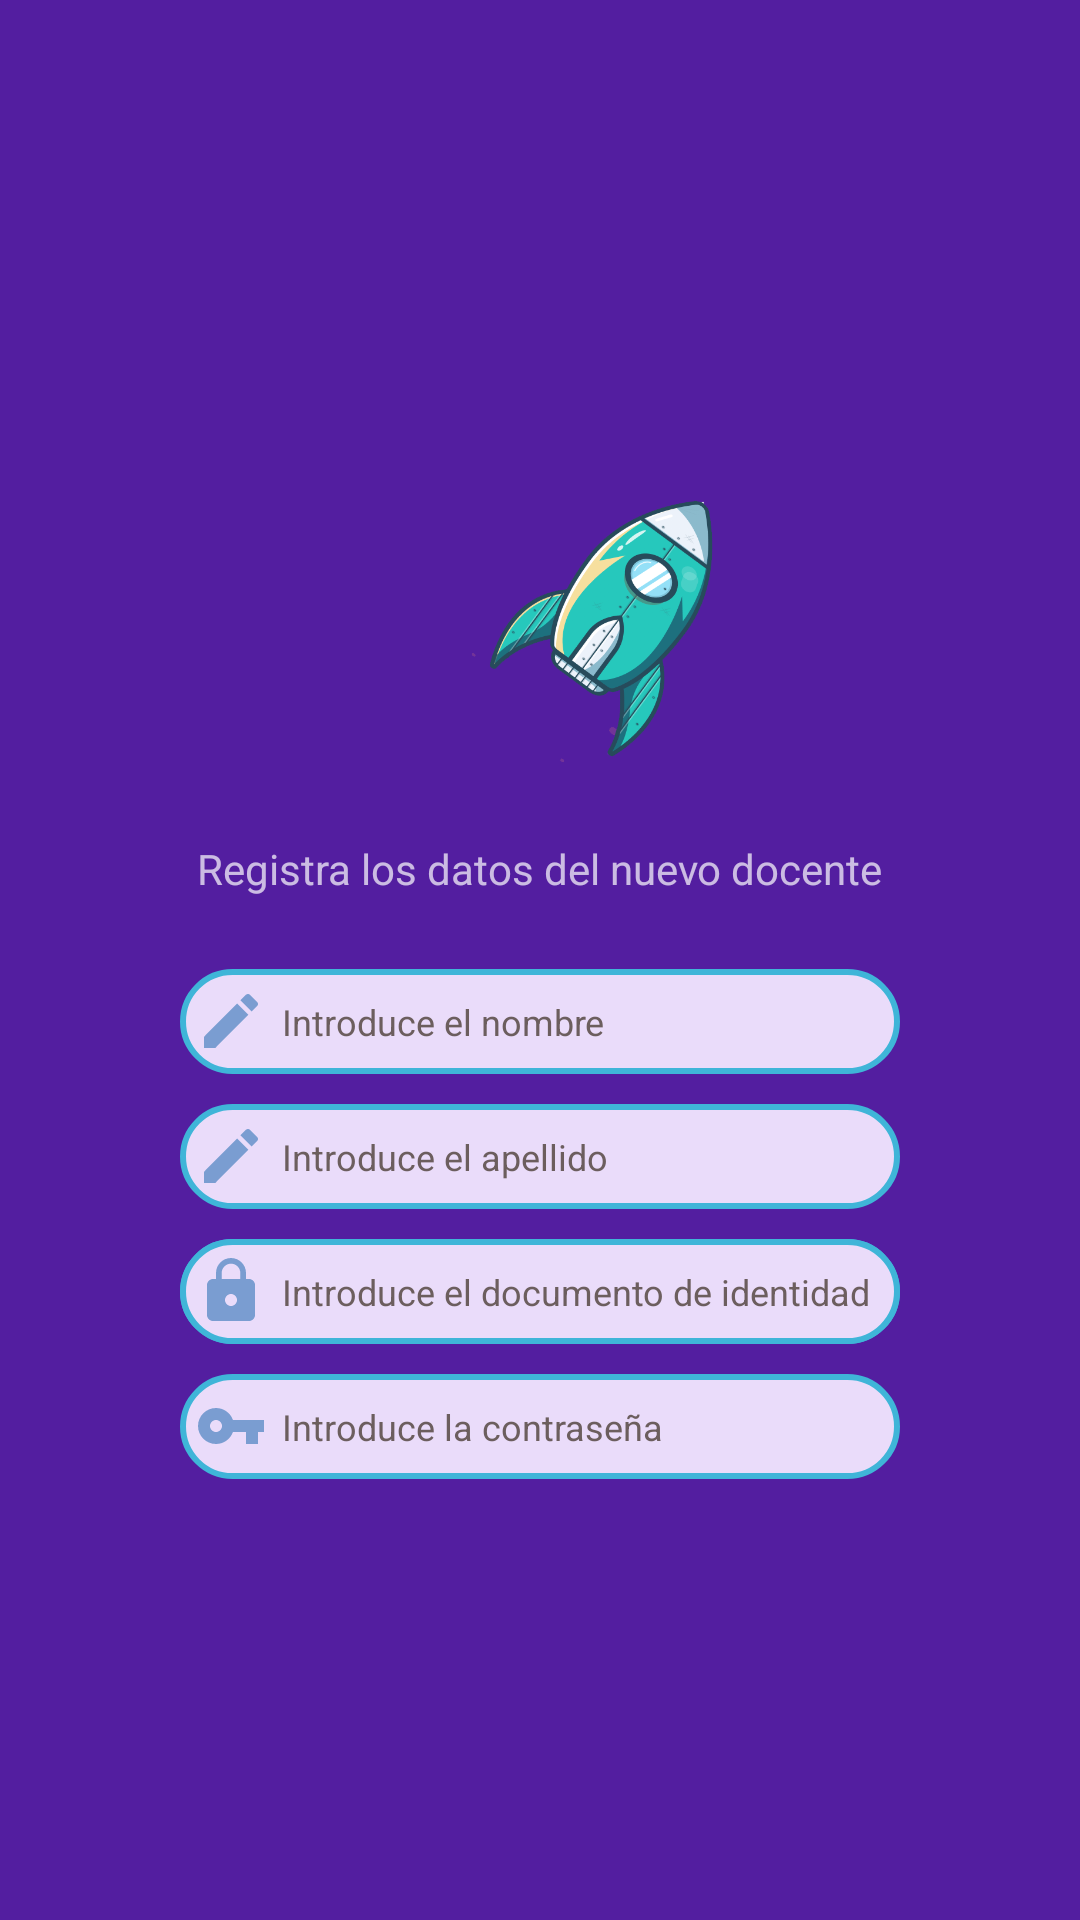

Reconstruct the res/layout file that produces this screen, plus the resources it refers to.
<!-- AndroidManifest.xml: application theme Theme.AppCompat.NoActionBar -->
<!-- res/layout/activity_registro_docentes.xml -->
<?xml version="1.0" encoding="utf-8"?>
<RelativeLayout xmlns:android="http://schemas.android.com/apk/res/android"
    xmlns:app="http://schemas.android.com/apk/res-auto"
    xmlns:tools="http://schemas.android.com/tools"
    android:layout_width="match_parent"
    android:layout_height="match_parent"
    android:background="#531EA0"
    tools:context=".Registro_docentes">


    <ImageView
        android:id="@+id/imageView4"
        android:layout_width="309dp"
        android:layout_height="141dp"
        android:layout_alignParentStart="true"
        android:layout_alignParentTop="true"
        android:layout_centerHorizontal="true"
        android:layout_marginStart="45dp"
        android:layout_marginTop="140dp"
        android:contentDescription="@string/ImagenCohete"
        app:layout_constraintEnd_toEndOf="parent"
        app:layout_constraintHorizontal_bias="0.0"
        app:layout_constraintStart_toStartOf="parent"
        app:srcCompat="@drawable/imagen_cohete"
        tools:layout_editor_absoluteY="99dp" />

    <TextView
        android:id="@+id/textView5"
        android:layout_width="wrap_content"
        android:layout_height="wrap_content"
        android:layout_alignParentTop="true"
        android:layout_centerHorizontal="true"
        android:layout_marginTop="280dp"
        android:text="@string/txv_registra_nuevo_docente" />

    <EditText
        android:id="@+id/nombre_docente"
        android:layout_width="240dp"
        android:layout_height="35dp"
        android:layout_alignParentTop="true"
        android:layout_centerHorizontal="true"
        android:layout_marginTop="323dp"
        android:background="@drawable/custom_edittext"
        android:drawableStart="@drawable/icono_editar"
        android:drawablePadding="5dp"
        android:ems="10"
        android:hint="@string/edt_el_nombre"
        android:importantForAutofill="no"
        android:inputType="textPersonName"
        android:paddingStart="5dp"
        android:textColorHint="#6C5E5E"
        android:textSize="12sp"
        tools:ignore="RtlSymmetry,TextContrastCheck,TouchTargetSizeCheck" />

    <EditText
        android:id="@+id/apellido_docente"
        android:layout_width="240dp"
        android:layout_height="35dp"
        android:layout_below="@+id/nombre_docente"
        android:layout_centerHorizontal="true"
        android:layout_marginTop="10dp"
        android:background="@drawable/custom_edittext"
        android:drawableStart="@drawable/icono_editar"
        android:drawablePadding="5dp"
        android:ems="10"
        android:hint="@string/edt_introduce_el_apellido"
        android:importantForAutofill="no"
        android:inputType="textPersonName"
        android:paddingStart="5dp"
        android:textColorHint="#6C5E5E"
        android:textSize="12sp"
        tools:ignore="RtlSymmetry,TextContrastCheck,TouchTargetSizeCheck" />

    <EditText
        android:id="@+id/correo_docente"
        android:layout_width="240dp"
        android:layout_height="35dp"
        android:layout_below="@+id/apellido_docente"
        android:layout_centerHorizontal="true"
        android:layout_marginTop="10dp"
        android:background="@drawable/custom_edittext"
        android:drawableStart="@drawable/icono_correo"
        android:drawablePadding="5dp"
        android:ems="10"
        android:hint="@string/edt_el_correo"
        android:importantForAutofill="no"
        android:inputType="textEmailAddress"
        android:paddingStart="5dp"
        android:textColorHint="#6C5E5E"
        android:textSize="12sp"
        tools:ignore="RtlSymmetry,TextContrastCheck,TouchTargetSizeCheck" />

    <EditText
        android:id="@+id/codigo_docente"
        android:layout_width="240dp"
        android:layout_height="35dp"
        android:layout_below="@+id/apellido_docente"
        android:layout_centerHorizontal="true"
        android:layout_marginTop="10dp"
        android:background="@drawable/custom_edittext"
        android:drawableStart="@drawable/icono_candado"
        android:drawablePadding="5dp"
        android:ems="10"
        android:hint="@string/edt_el_documento"
        android:importantForAutofill="no"
        android:inputType="number"
        android:paddingStart="5dp"
        android:textColorHint="#6C5E5E"
        android:textSize="12sp"
        tools:ignore="RtlSymmetry,TextContrastCheck,TouchTargetSizeCheck" />

    <EditText
        android:id="@+id/pass_docente"
        android:layout_width="240dp"
        android:layout_height="35dp"
        android:layout_below="@+id/codigo_docente"
        android:layout_centerHorizontal="true"
        android:layout_marginTop="10dp"
        android:background="@drawable/custom_edittext"
        android:drawableStart="@drawable/icono_llave"
        android:drawablePadding="5dp"
        android:ems="10"
        android:hint="@string/edt_la_contraseña"
        android:importantForAutofill="no"
        android:inputType="textPassword"
        android:paddingStart="5dp"
        android:textColorHint="#6C5E5E"
        android:textSize="12sp"
        tools:ignore="RtlSymmetry,TextContrastCheck,TouchTargetSizeCheck" />

    <Button
        android:id="@+id/btnregistrardocente"
        android:layout_width="240dp"
        android:layout_height="35dp"
        android:layout_below="@+id/pass_docente"
        android:layout_alignParentBottom="true"
        android:layout_centerHorizontal="true"
        android:layout_marginTop="30dp"
        android:layout_marginBottom="215dp"
        android:background="@drawable/custom_button_rosa"
        android:onClick="registrarsedocente"
        android:text="@string/btn_registralo"
        android:textColor="#FFFFFF"
        android:textSize="10sp"
        app:backgroundTint="@null"
        tools:ignore="SmallSp,TextContrastCheck,TouchTargetSizeCheck" />


</RelativeLayout>
<!-- resources referenced by this layout -->
<resources>
  <!-- drawable custom_button_rosa (drawable) -->
  <?xml version="1.0" encoding="utf-8"?>
  <shape xmlns:android="http://schemas.android.com/apk/res/android">
  
      <solid
          android:color="#ED417B"/>
      <corners
          android:radius="20dp"
          />
  </shape>
  <!-- drawable custom_edittext (drawable) -->
  <?xml version="1.0" encoding="utf-8"?>
  <selector xmlns:android="http://schemas.android.com/apk/res/android">
      <item android:state_enabled="true" android:state_focused="true">
          <shape android:shape="rectangle">
              <solid android:color="#EADCFA"/>
              <corners android:radius="20dp"/>
              <stroke android:color="#CFE3E9" android:width="2dp"/>
          </shape>
      </item>
  
      <item android:state_enabled="true">
          <shape android:shape="rectangle">
              <solid android:color="#EADCFA"/>
              <corners android:radius="20dp"/>
              <stroke android:color="#3FB5D8" android:width="2dp"/>
          </shape>
      </item>
  
  </selector>
  <!-- drawable icono_candado (drawable) -->
  <vector android:height="24dp" android:tint="#7A9DD1"
      android:viewportHeight="24" android:viewportWidth="24"
      android:width="24dp" xmlns:android="http://schemas.android.com/apk/res/android">
      <path android:fillColor="@android:color/white" android:pathData="M18,8h-1L17,6c0,-2.76 -2.24,-5 -5,-5S7,3.24 7,6v2L6,8c-1.1,0 -2,0.9 -2,2v10c0,1.1 0.9,2 2,2h12c1.1,0 2,-0.9 2,-2L20,10c0,-1.1 -0.9,-2 -2,-2zM12,17c-1.1,0 -2,-0.9 -2,-2s0.9,-2 2,-2 2,0.9 2,2 -0.9,2 -2,2zM15.1,8L8.9,8L8.9,6c0,-1.71 1.39,-3.1 3.1,-3.1 1.71,0 3.1,1.39 3.1,3.1v2z"/>
  </vector>
  <!-- drawable icono_correo (drawable) -->
  <vector android:height="24dp" android:tint="#7A9DD1"
      android:viewportHeight="24" android:viewportWidth="24"
      android:width="24dp" xmlns:android="http://schemas.android.com/apk/res/android">
      <path android:fillColor="@android:color/white" android:pathData="M20,4L4,4c-1.1,0 -1.99,0.9 -1.99,2L2,18c0,1.1 0.9,2 2,2h16c1.1,0 2,-0.9 2,-2L22,6c0,-1.1 -0.9,-2 -2,-2zM20,8l-8,5 -8,-5L4,6l8,5 8,-5v2z"/>
  </vector>
  <!-- drawable icono_editar (drawable) -->
  <vector android:height="24dp" android:tint="#7A9DD1"
      android:viewportHeight="24" android:viewportWidth="24"
      android:width="24dp" xmlns:android="http://schemas.android.com/apk/res/android">
      <path android:fillColor="@android:color/white" android:pathData="M3,17.25V21h3.75L17.81,9.94l-3.75,-3.75L3,17.25zM20.71,7.04c0.39,-0.39 0.39,-1.02 0,-1.41l-2.34,-2.34c-0.39,-0.39 -1.02,-0.39 -1.41,0l-1.83,1.83 3.75,3.75 1.83,-1.83z"/>
  </vector>
  <!-- drawable icono_llave (drawable) -->
  <vector android:height="24dp" android:tint="#7A9DD1"
      android:viewportHeight="24" android:viewportWidth="24"
      android:width="24dp" xmlns:android="http://schemas.android.com/apk/res/android">
      <path android:fillColor="@android:color/white" android:pathData="M12.65,10C11.83,7.67 9.61,6 7,6c-3.31,0 -6,2.69 -6,6s2.69,6 6,6c2.61,0 4.83,-1.67 5.65,-4H17v4h4v-4h2v-4H12.65zM7,14c-1.1,0 -2,-0.9 -2,-2s0.9,-2 2,-2 2,0.9 2,2 -0.9,2 -2,2z"/>
  </vector>
  <!-- drawable imagen_cohete: png bitmap (drawable, 108322 bytes) -->
  <string name="ImagenCohete">Imagen Cohete</string>
  <string name="btn_registralo">Registralo</string>
  <string name="edt_el_correo">Introduce el correo electronico</string>
  <string name="edt_el_documento">Introduce el documento de identidad</string>
  <string name="edt_el_nombre">Introduce el nombre</string>
  <string name="edt_introduce_el_apellido">Introduce el apellido</string>
  <string name="txv_registra_nuevo_docente">Registra los datos del nuevo docente</string>
</resources>
